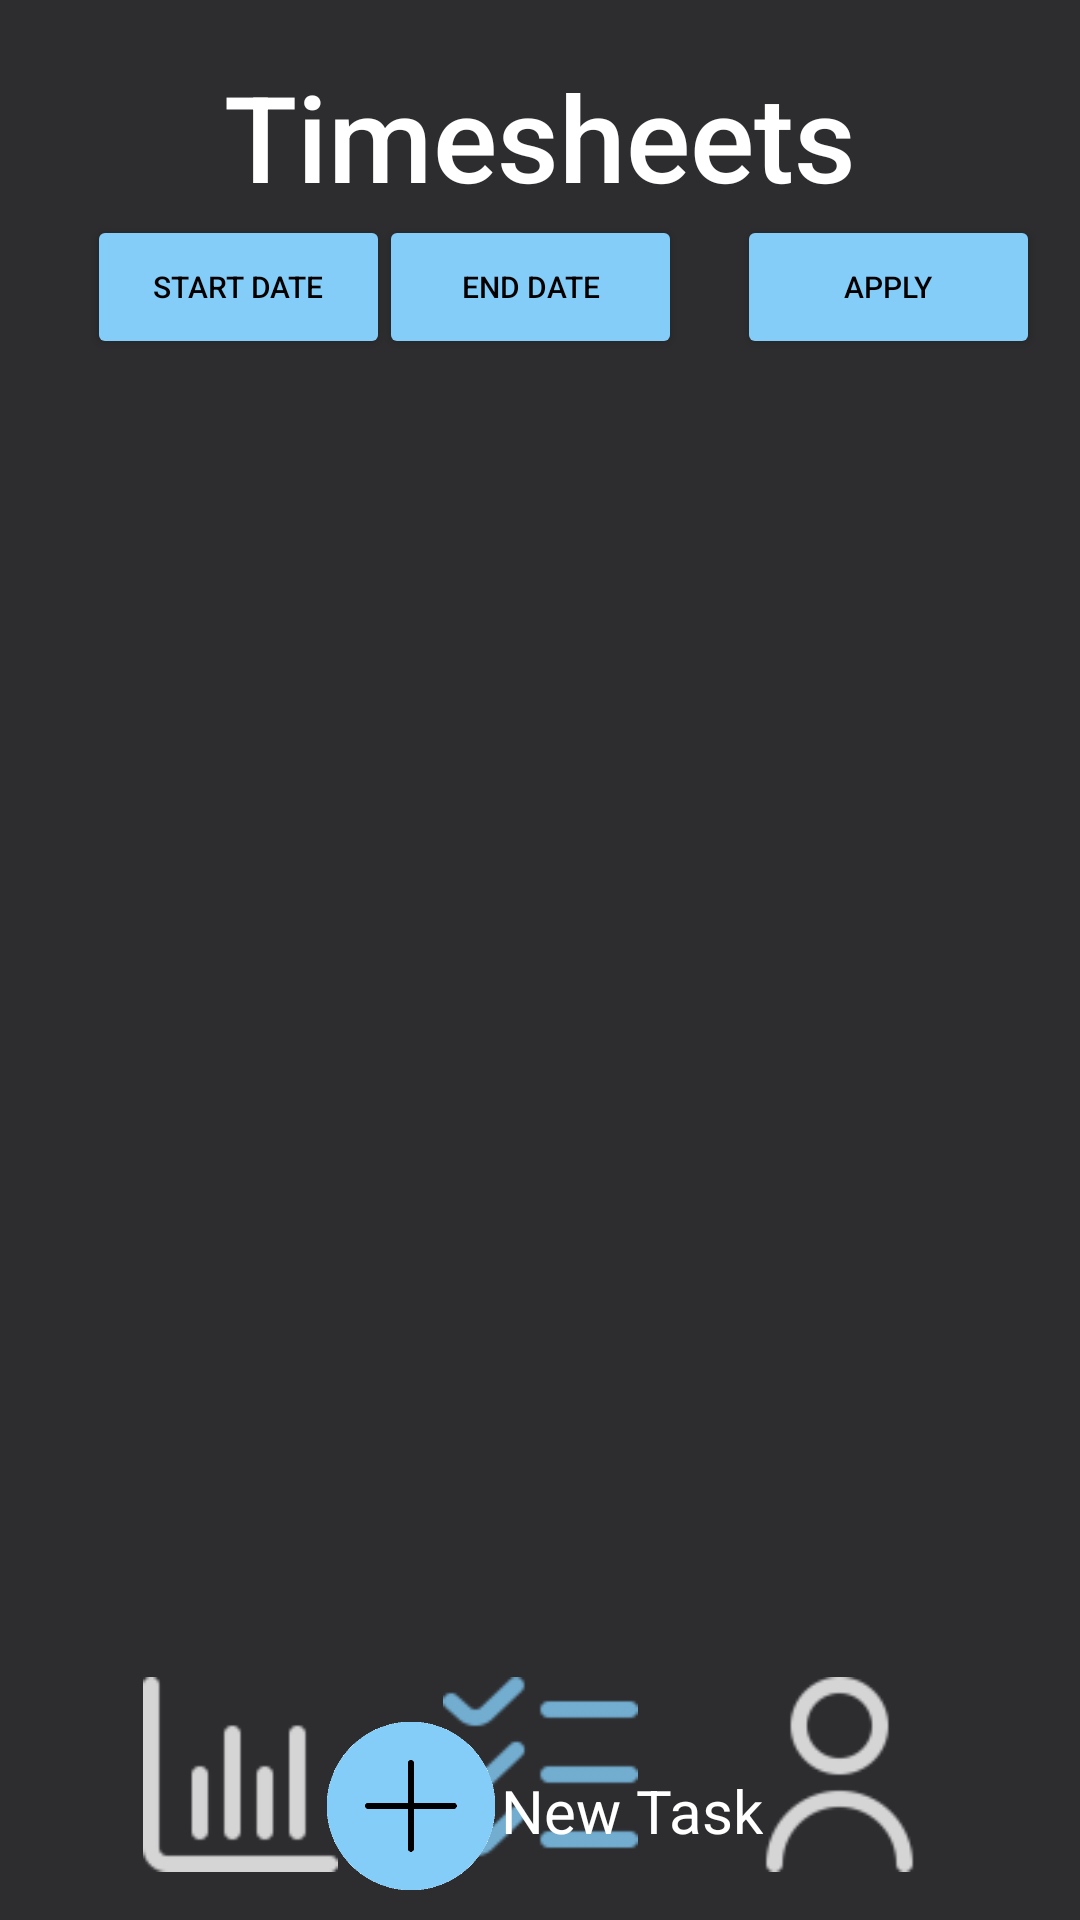

Here is an Android app screen rendered from its layout file. Give the layout XML and the strings, colors and styles it references.
<!-- AndroidManifest.xml: application theme Theme.OPSCPrototype -->
<!-- res/layout/timesheet_view_page.xml -->
<?xml version="1.0" encoding="utf-8"?>
<androidx.constraintlayout.widget.ConstraintLayout xmlns:android="http://schemas.android.com/apk/res/android"
    xmlns:app="http://schemas.android.com/apk/res-auto"
    xmlns:tools="http://schemas.android.com/tools"
    android:layout_width="match_parent"
    android:layout_height="match_parent"
    android:background="#2D2D30">

    <ImageView
        android:id="@+id/BackButton_TimesheetViewPage"
        android:layout_width="39dp"
        android:layout_height="41dp"
        android:layout_marginTop="27dp"
        app:layout_constraintEnd_toStartOf="@+id/colo6"
        app:layout_constraintHorizontal_bias="0.573"
        app:layout_constraintStart_toStartOf="parent"
        app:layout_constraintTop_toTopOf="parent"
        app:srcCompat="@drawable/baseline_arrow_back_252" />

    <ImageView
        android:id="@+id/timesheetview_timesheet_button"
        android:layout_width="65dp"
        android:layout_height="65dp"
        android:layout_marginBottom="16dp"
        android:contentDescription="@string/todo"
        android:src="@drawable/timehseetblue"
        app:tint="@color/blue"
        app:layout_constraintBottom_toBottomOf="parent"
        app:layout_constraintEnd_toStartOf="@+id/timesheetview_profile_button"
        app:layout_constraintStart_toEndOf="@+id/timesheetview_progress_button" />

    <ImageView
        android:id="@+id/timesheetview_profile_button"
        android:layout_width="65dp"
        android:layout_height="65dp"
        android:layout_marginStart="32dp"
        android:layout_marginEnd="45dp"
        android:layout_marginBottom="16dp"
        android:contentDescription="@string/todo"
        app:tint="#FFFFFF"
        app:layout_constraintBottom_toBottomOf="parent"
        app:layout_constraintEnd_toEndOf="parent"
        app:layout_constraintStart_toEndOf="@+id/timesheetview_timesheet_button"
        app:srcCompat="@drawable/profileblack" />

    <ImageView
        android:id="@+id/timesheetview_progress_button"
        android:layout_width="65dp"
        android:layout_height="65dp"
        android:layout_marginStart="45dp"
        android:layout_marginEnd="32dp"
        android:layout_marginBottom="16dp"
        android:src="@drawable/progressblack"
        app:tint="#FFFFFF"
        app:layout_constraintBottom_toBottomOf="parent"
        app:layout_constraintEnd_toStartOf="@+id/timesheetview_timesheet_button"
        app:layout_constraintStart_toStartOf="parent" />

    <TextView
        android:id="@+id/colo6"
        android:layout_width="wrap_content"
        android:layout_height="wrap_content"
        android:layout_marginStart="138dp"
        android:layout_marginTop="24dp"
        android:layout_marginEnd="138dp"
        android:background="#00000000"
        android:fontFamily="sans-serif-medium"
        android:includeFontPadding="false"
        android:text="@string/timesheets"
        android:textAlignment="center"
        android:textColor="@color/white"
        android:textSize="40sp"
        app:layout_constraintEnd_toEndOf="parent"
        app:layout_constraintStart_toStartOf="parent"
        app:layout_constraintTop_toTopOf="parent" />


    <HorizontalScrollView
        android:id="@+id/scrollView3"
        android:layout_width="355dp"
        android:layout_height="400dp"
        android:layout_marginTop="164dp"
        android:background="@drawable/rounded_button"
        android:backgroundTint="@color/blue"
        android:orientation="horizontal"
        app:layout_constraintEnd_toEndOf="parent"
        app:layout_constraintStart_toStartOf="parent"
        app:layout_constraintTop_toTopOf="parent">

        <TableLayout
            android:id="@+id/tableLayout"
            android:layout_width="match_parent"
            android:layout_height="wrap_content"
            android:stretchColumns="*">

            <TableRow>

                <TextView
                    android:layout_column="1"
                    android:text="" />

                <TextView
                    android:layout_column="2"
                    android:text="" />

                <TextView
                    android:layout_column="3"
                    android:text="" />

                <TextView
                    android:layout_column="4"
                    android:text="" />

                <TextView
                    android:layout_column="5"
                    android:text="" />

                <TextView
                    android:layout_column="6"
                    android:text="" />
            </TableRow>

        </TableLayout>
    </HorizontalScrollView>

    <ImageView
        android:id="@+id/timesheetview_newtask_button"
        android:layout_width="60dp"
        android:layout_height="60dp"
        android:layout_marginStart="126dp"
        android:layout_marginTop="8dp"
        app:layout_constraintEnd_toStartOf="@+id/textView"
        app:layout_constraintStart_toStartOf="parent"
        app:layout_constraintTop_toBottomOf="@+id/scrollView3"
        app:srcCompat="@drawable/plus_icon_clear" />

    <TextView
        android:id="@+id/textView"
        android:layout_width="wrap_content"
        android:layout_height="wrap_content"
        android:layout_marginTop="26dp"
        android:layout_marginEnd="125dp"
        android:text="New Task"
        android:textColor="@color/white"
        android:textSize="20dp"
        app:layout_constraintEnd_toEndOf="parent"
        app:layout_constraintStart_toEndOf="@+id/timesheetview_newtask_button"
        app:layout_constraintTop_toBottomOf="@+id/scrollView3" />

    <Button
        android:id="@+id/btnStartDate"
        android:layout_width="101dp"
        android:layout_height="48dp"
        android:backgroundTint="@color/blue"
        android:text="Start Date"
        android:textAlignment="center"
        android:textColor="@color/black"
        android:textSize="10sp"
        app:cornerRadius="10dp"
        app:layout_constraintBottom_toBottomOf="parent"
        app:layout_constraintEnd_toEndOf="parent"
        app:layout_constraintHorizontal_bias="0.112"
        app:layout_constraintStart_toStartOf="parent"
        app:layout_constraintTop_toTopOf="parent"
        app:layout_constraintVertical_bias="0.121"
        app:rippleColor="#2196F3"
        tools:ignore="SmallSp" />

    <Button
        android:id="@+id/btnEndDate"
        android:layout_width="101dp"
        android:layout_height="48dp"
        android:layout_marginEnd="32dp"
        android:backgroundTint="@color/blue"
        android:text="End Date"
        android:textAlignment="center"
        android:textColor="@color/black"
        android:textSize="10sp"
        app:cornerRadius="10dp"
        app:layout_constraintBottom_toBottomOf="parent"
        app:layout_constraintEnd_toEndOf="parent"
        app:layout_constraintHorizontal_bias="0.557"
        app:layout_constraintStart_toStartOf="parent"
        app:layout_constraintTop_toTopOf="parent"
        app:layout_constraintVertical_bias="0.121"
        app:rippleColor="#2196F3"
        tools:ignore="SmallSp" />

    <Button
        android:id="@+id/btnApplyFilter"
        android:layout_width="101dp"
        android:layout_height="48dp"
        android:backgroundTint="@color/blue"
        android:text="Apply"
        android:textAlignment="center"
        android:textColor="@color/black"
        android:textSize="10sp"
        app:cornerRadius="10dp"
        app:layout_constraintBottom_toBottomOf="parent"
        app:layout_constraintEnd_toEndOf="parent"
        app:layout_constraintHorizontal_bias="0.948"
        app:layout_constraintStart_toStartOf="parent"
        app:layout_constraintTop_toTopOf="parent"
        app:layout_constraintVertical_bias="0.121"
        app:rippleColor="#2196F3"
        tools:ignore="SmallSp" />
</androidx.constraintlayout.widget.ConstraintLayout>
<!-- resources referenced by this layout -->
<resources>
  <color name="black">#FF000000</color>
  <color name="blue">#84CDF8</color>
  <color name="white">#FFFFFFFF</color>
  <!-- drawable plus_icon_clear: png bitmap (drawable, 14344 bytes) -->
  <!-- drawable profileblack: png bitmap (drawable-hdpi, 615 bytes) -->
  <!-- drawable progressblack: png bitmap (drawable-hdpi, 337 bytes) -->
  <!-- drawable timehseetblue: png bitmap (drawable-hdpi, 639 bytes) -->
  <string name="timesheets">Timesheets</string>
  <string name="todo">TODO</string>
  <style name="Theme.OPSCPrototype" parent="Base.Theme.OPSCPrototype" />
  <style name="Base.Theme.OPSCPrototype" parent="Theme.Material3.DayNight.NoActionBar">
          
          
      </style>
</resources>
